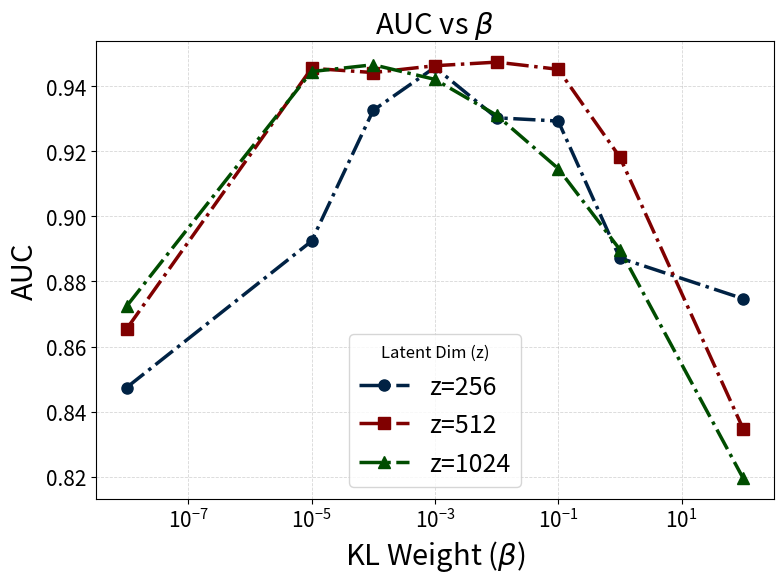

This chart was generated by the following Python code: (Note: this script raises an exception after producing the figure.)
import os
import pandas as pd
import matplotlib.pyplot as plt

# ===================== 1) Manual Data Entry =====================
# Add your data points here as dictionaries.
# 'z': Latent dimension size
# 'kl': Beta (KL weight)
# 'auc': The AUC score
manual_data = [
    # # --- z = 128 ---
    # {"z": 128, "kl": 100.0, "auc": 0.5217},
    # {"z": 128, "kl": 1.0, "auc": 0.5053},
    # {"z": 128, "kl": 0.1, "auc": 0.5048},
    # {"z": 128, "kl": 0.01, "auc": 0.5106},
    # {"z": 128, "kl": 0.001, "auc": 0.5069},
    # {"z": 128, "kl": 0.0001, "auc": 0.504},
    # {"z": 128, "kl": 1e-05, "auc": 0.8852},
    # {"z": 128, "kl": 1e-08, "auc": 0.5050},

    # --- z = 256 ---
    {"z": 256, "kl": 100.0, "auc": 0.8747},  # 0.8761 - ACC:0.5001
    {"z": 256, "kl": 1.0, "auc": 0.8872},
    {"z": 256, "kl": 0.1, "auc": 0.9293},
    {"z": 256, "kl": 0.01, "auc": 0.9303},
    {"z": 256, "kl": 0.001, "auc": 0.9458},
    {"z": 256, "kl": 0.0001, "auc": 0.9326},
    {"z": 256, "kl": 1e-05, "auc": 0.8924},  # 0.9511
    {"z": 256, "kl": 1e-08, "auc": 0.8474},

    # --- z = 512 ---
    {"z": 512, "kl": 100.0, "auc": 0.8347},  # ACC: 0.5000
    {"z": 512, "kl": 1.0, "auc": 0.9182}, # 0.9443 - ACC:0.6936
    {"z": 512, "kl": 0.1, "auc": 0.9452},  # 0.9039
    {"z": 512, "kl": 0.01, "auc": 0.9474}, # 0.9132
    {"z": 512, "kl": 0.001, "auc": 0.9463},
    {"z": 512, "kl": 0.0001, "auc": 0.9442},
    {"z": 512, "kl": 1e-05, "auc": 0.9455}, # # 0.9491 - ACC:0.5735
    {"z": 512, "kl": 1e-08, "auc": 0.8654},

    # # --- z = 1024 (Add your new points here) ---
    {"z": 1024, "kl": 100.0, "auc": 0.8195},
    {"z": 1024, "kl": 1.0, "auc": 0.8898},  # ACC:0.6418
    {"z": 1024, "kl": 0.1, "auc": 0.9147},  # ACC:0.509, Loss: 0.8966
    {"z": 1024, "kl": 0.01, "auc": 0.9311},  # 0.8698, 0.8687  # Finding
    {"z": 1024, "kl": 0.001, "auc": 0.9421},
    {"z": 1024, "kl": 0.0001, "auc": 0.9466},  # 0.9492
    {"z": 1024, "kl": 1e-05, "auc": 0.9445},
    {"z": 1024, "kl": 1e-08, "auc": 0.8724},
]

manual_data_loss = [
    # --- z = 256 ---
    {"z": 256, "kl": 100.0, "auc": 0.8747},
    {"z": 256, "kl": 1.0, "auc": 0.8679},
    {"z": 256, "kl": 0.1, "auc": 0.8819},
    {"z": 256, "kl": 0.01, "auc": 0.8921},
    {"z": 256, "kl": 0.001, "auc": 0.8377},
    {"z": 256, "kl": 0.0001, "auc": 0.9173},
    {"z": 256, "kl": 1e-05, "auc": 0.8924},
    {"z": 256, "kl": 1e-08, "auc": 0.5049},

    # --- z = 512 ---
    {"z": 512, "kl": 100.0, "auc": 0.7528},  # ACC: 0.5085
    {"z": 512, "kl": 1.0, "auc": 0.9182},
    {"z": 512, "kl": 0.1, "auc": 0.9266},  # 0.8685
    {"z": 512, "kl": 0.01, "auc": 0.8976},
    {"z": 512, "kl": 0.001, "auc": 0.9379},  # 0.9052
    {"z": 512, "kl": 0.0001, "auc": 0.9316},
    {"z": 512, "kl": 1e-05, "auc": 0.9455},
    {"z": 512, "kl": 1e-08, "auc": 0.8246},

    # # --- z = 1024 (Add your new points here) ---
    {"z": 1024, "kl": 100.0, "auc": 0.7564},
    {"z": 1024, "kl": 1.0, "auc": 0.8759},  # ACC: 0.5
    {"z": 1024, "kl": 0.1, "auc": 0.8966},
    {"z": 1024, "kl": 0.01, "auc": 0.9169}, # 0.8849
    {"z": 1024, "kl": 0.001, "auc": 0.9410},
    {"z": 1024, "kl": 0.0001, "auc": 0.9466},
    {"z": 1024, "kl": 1e-05, "auc": 0.9347},
    {"z": 1024, "kl": 1e-08, "auc": 0.8465},
]


# ===================== 2) Process Data =====================
df = pd.DataFrame(manual_data)

if df.empty:
    raise ValueError("No data found. Please add points to 'manual_data'.")

# Sort values to ensure the lines connect correctly
df = df.sort_values(["z", "kl"]).reset_index(drop=True)


# ===================== 3) Plotting =====================
# Apply Professional Style Settings
plt.rcParams.update({
    'font.family': 'sans-serif',
    'font.size': 12,
    'axes.labelsize': 15,
    'axes.titlesize': 18,
    'xtick.labelsize': 15,
    'ytick.labelsize': 15,
    'legend.fontsize': 12,
    'grid.alpha': 0.5,
    'lines.linewidth': 2.5,  # Slightly thicker lines for visibility
    'lines.markersize': 8
})

# Define custom colors
# color_map = {
#     256:  '#1f77b4',   # Muted Blue (Standard, professional baseline)
#     512:  '#d62728',   # Muted Red (High contrast against blue)
#     1024: '#2ca02c'    # Muted Green (Classic third option)
# }

color_map = {
    256:  '#002244',   # Deep Navy (Very formal)
    512:  '#800000',   # Maroon / Dark Red (High contrast, serious)
    1024: '#004d00'    # Forest Green (Dark organic)
}

# color_map = {
#     256:  '#0055AA',   # Sapphire Blue
#     512:  '#CC3300',   # Burnt Orange / Rust Red
#     1024: '#008844'    # Emerald / Rich Green
# }

# --- Markers ---
marker_map = {
    256:  'o',   # Circle
    512:  's',   # Square
    1024: '^'    # Triangle Up
}

plt.figure(figsize=(8, 6))

# Loop through each unique 'z' dimension to create a separate line
for z_val in sorted(df["z"].unique()):
    # Filter data for this specific z dimension
    g = df[df["z"] == z_val]

    c = color_map.get(z_val, 'black')
    m = marker_map.get(z_val, 'o')

    # Plot x=kl, y=auc
    plt.plot(g["kl"], g["auc"], marker=m, linestyle='-.', color=c, label=f"z={z_val}")

# plt.xlabel(r"KL Weight ($\beta$)", fontsize=15)
# plt.ylabel("AUC", fontsize=15)
# plt.title(r"AUC vs $\beta$", fontsize=18)
# plt.grid(True, which="both", linestyle="--", linewidth=0.5)
#
# # Use log scale for X-axis since KL values vary by orders of magnitude
# plt.xscale("log")

plt.legend(title="Latent Dim (z)")
plt.tight_layout()

plt.xlabel(r"KL Weight ($\beta$)", fontsize=21)
plt.ylabel("AUC", fontsize=21)
plt.title(r"AUC vs $\beta$", fontsize=21)
plt.grid(True, which="both", linestyle="--", linewidth=0.6)

# Use log scale for X-axis since KL values vary by orders of magnitude
plt.xscale("log")
plt.legend(title='Latent Dim (z)', loc='lower center', fontsize=18)
plt.tight_layout()

# ===================== 4) Save Figure =====================

save_dir = "/home/chunsup2/PycharmProjects/VIBIO/figure/"
os.makedirs(save_dir, exist_ok=True)
save_path = os.path.join(save_dir, "auc_vs_kl_summary_plot.png")

os.makedirs(os.path.dirname(save_path), exist_ok=True)
plt.savefig(save_path, dpi=300, bbox_inches="tight")
print(f"\nFigure saved to: {save_path}")

plt.show()
